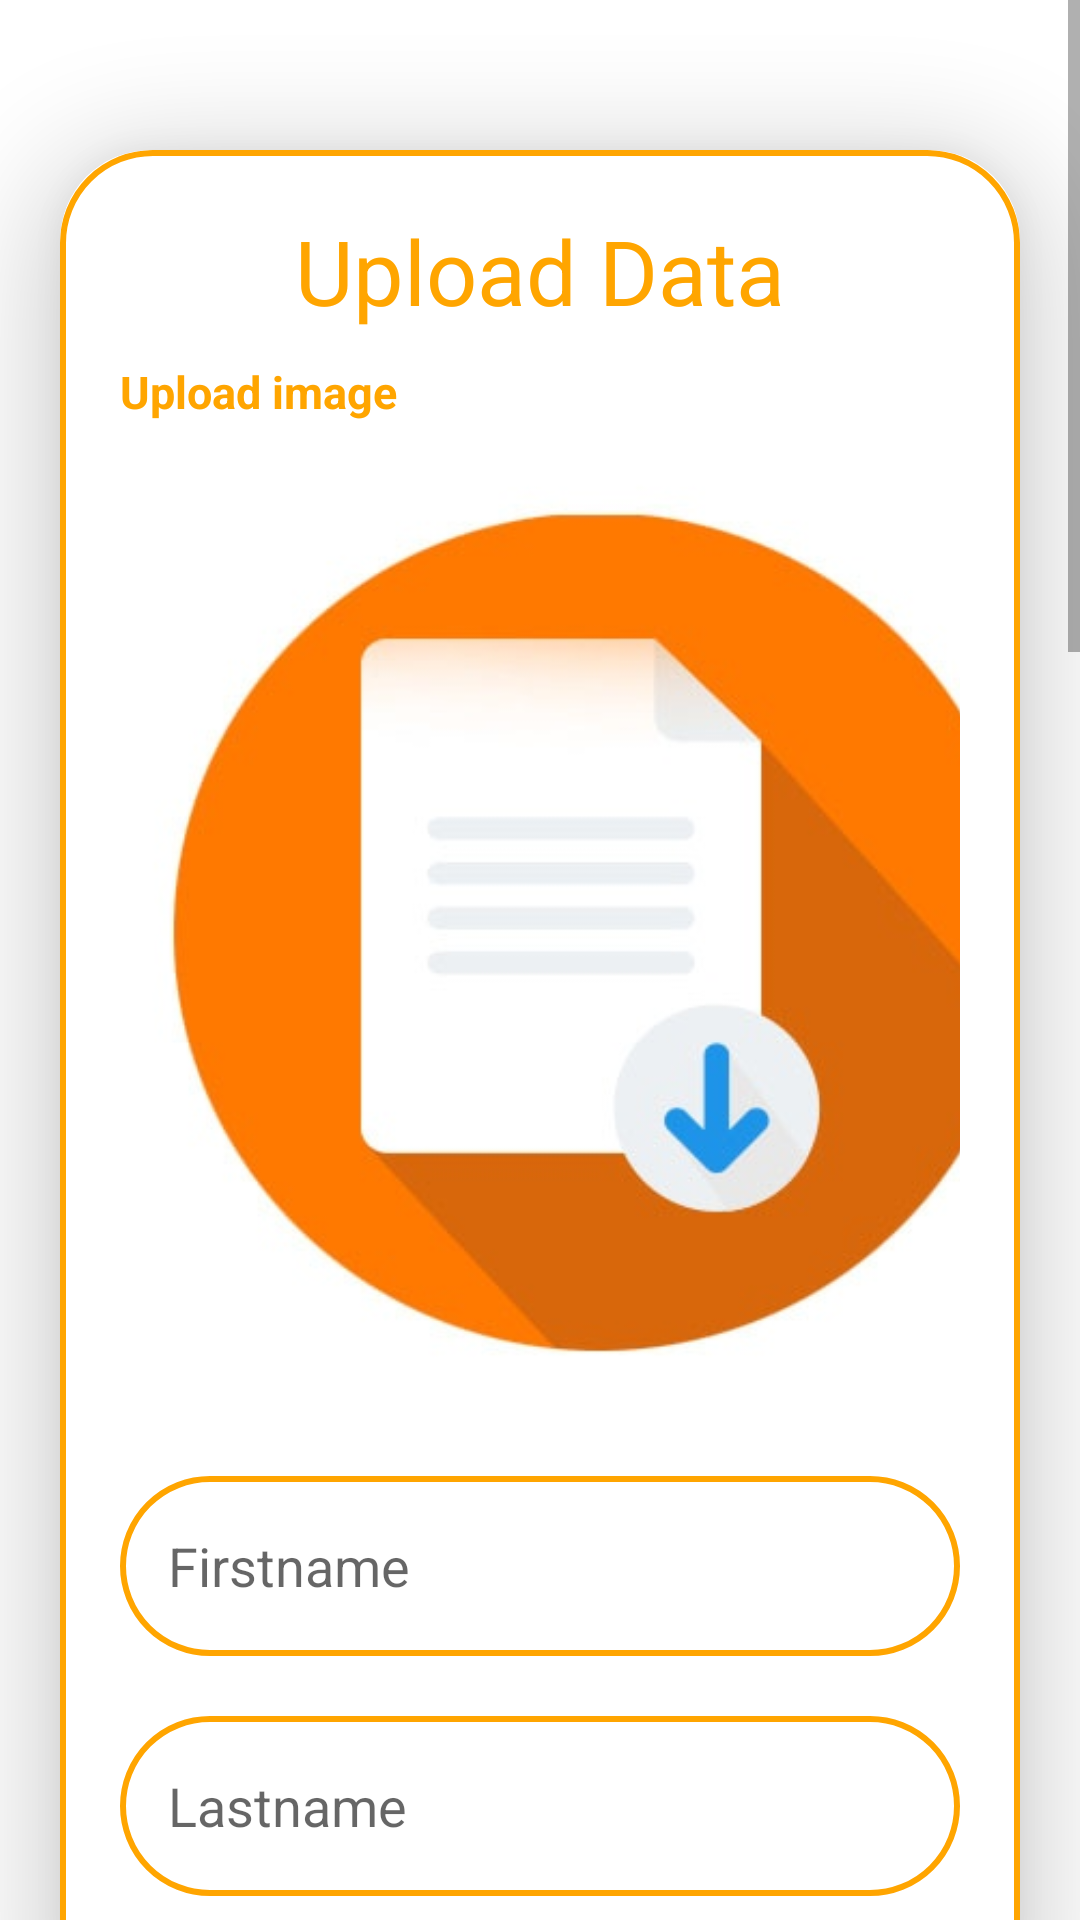

Produce the Android XML layout that renders to this screen, including the resource entries it uses.
<!-- AndroidManifest.xml: application theme Theme.BGLResidentProfiling -->
<!-- res/layout/activity_upload.xml -->
<?xml version="1.0" encoding="utf-8"?>
<ScrollView
    xmlns:android="http://schemas.android.com/apk/res/android"
    xmlns:app="http://schemas.android.com/apk/res-auto"
    xmlns:tools="http://schemas.android.com/tools"
    android:layout_width="match_parent"
    android:layout_height="match_parent"
    android:background="@color/white"
    android:orientation="vertical"
    tools:context=".UploadActivity">
    <androidx.cardview.widget.CardView
        android:layout_width="match_parent"
        android:layout_height="wrap_content"
        android:layout_marginTop="50dp"
        android:layout_marginEnd="20dp"
        android:layout_marginStart="20dp"
        app:cardCornerRadius="30dp"
        app:cardElevation="20dp">
        <LinearLayout
            android:layout_width="match_parent"
            android:layout_height="wrap_content"
            android:orientation="vertical"
            android:layout_gravity="center_horizontal"
            android:padding="20dp"
            android:background="@drawable/orange_border"
            android:layout_marginBottom="65dp">
            <TextView
                android:layout_width="match_parent"
                android:layout_height="wrap_content"
                android:text="Upload Data"
                android:textSize="30sp"
                android:textAlignment="center"
                android:textColor="@color/cute"/>
            <TextView
                android:layout_marginTop="10dp"
                android:layout_width="match_parent"
                android:layout_height="wrap_content"
                android:text="Upload image"
                android:textStyle="bold"
                android:textSize="15sp"
                android:textColor="@color/cute"/>
            <ImageView
                android:layout_width="321.260dp"
                android:layout_height="321.260dp"
                android:src="@drawable/uploading"
                android:id="@+id/uploadImage"
                android:layout_marginTop="10dp"
                android:scaleType="fitXY"/>

            <EditText
                android:layout_width="match_parent"
                android:layout_height="60dp"
                android:id="@+id/uploadFirst"
                android:background="@drawable/orange_border"
                android:layout_marginTop="20dp"
                android:padding="16dp"
                android:hint="Firstname"
                android:gravity="start|center_vertical"
                android:textColor="@color/cute"/>
            <EditText
                android:layout_width="match_parent"
                android:layout_height="60dp"
                android:id="@+id/uploadLast"
                android:background="@drawable/orange_border"
                android:layout_marginTop="20dp"
                android:padding="16dp"
                android:hint="Lastname"
                android:gravity="start|center_vertical"
                android:textColor="@color/cute"/>
            <EditText
                android:layout_width="match_parent"
                android:layout_height="60dp"
                android:id="@+id/uploadMid"
                android:background="@drawable/orange_border"
                android:layout_marginTop="20dp"
                android:padding="16dp"
                android:hint="Middlename"
                android:gravity="start|center_vertical"
                android:textColor="@color/cute"/>

            <EditText
                android:layout_width="match_parent"
                android:layout_height="60dp"
                android:id="@+id/uploadBirthday"
                android:background="@drawable/orange_border"
                android:layout_marginTop="20dp"
                android:padding="16dp"
                android:hint="Birthday (MM/DD/YYYY)"
                android:gravity="start|center_vertical"
                android:textColor="@color/cute"/>

            <EditText
                android:layout_width="match_parent"
                android:layout_height="60dp"
                android:id="@+id/uploadAge"
                android:background="@drawable/orange_border"
                android:layout_marginTop="20dp"
                android:padding="16dp"
                android:hint="Age"
                android:gravity="start|center_vertical"
                android:textColor="@color/cute"/>


            <Spinner
                android:id="@+id/simpleLangSpinner"
                android:layout_width="match_parent"
                android:layout_marginTop="20dp"
                android:padding="16dp"
                android:background="@drawable/orange_border"
                android:layout_height="?actionBarSize"
                tools:listitem="@android:layout/simple_spinner_dropdown_item" />



            <Spinner
                android:id="@+id/uploadMarital"
                android:layout_width="match_parent"
                android:layout_marginTop="20dp"
                android:padding="16dp"
                android:background="@drawable/orange_border"
                android:layout_height="?actionBarSize"
                tools:listitem="@android:layout/simple_spinner_dropdown_item" />


            <EditText
                android:layout_width="match_parent"
                android:layout_height="60dp"
                android:id="@+id/uploadNumber"
                android:background="@drawable/orange_border"
                android:layout_marginTop="20dp"
                android:padding="16dp"
                android:hint="Contact Number"
                android:gravity="start|center_vertical"
                android:textColor="@color/cute"/>


            <Spinner
                android:id="@+id/uploadAddress"
                android:layout_width="match_parent"
                android:layout_marginTop="20dp"
                android:padding="16dp"
                android:background="@drawable/orange_border"
                android:layout_height="?actionBarSize"
                tools:listitem="@android:layout/simple_spinner_dropdown_item" />


            <EditText
                android:layout_width="match_parent"
                android:layout_height="60dp"
                android:id="@+id/uploadOccu"
                android:background="@drawable/orange_border"
                android:layout_marginTop="20dp"
                android:padding="16dp"
                android:hint="Occupation (N/A - no occu.)"
                android:gravity="start|center_vertical"
                android:textColor="@color/cute"/>


            <Spinner
                android:id="@+id/uploadReg"
                android:layout_width="match_parent"
                android:layout_marginTop="20dp"
                android:padding="16dp"
                android:background="@drawable/orange_border"
                android:layout_height="?actionBarSize"
                tools:listitem="@android:layout/simple_spinner_dropdown_item" />


            <EditText
                android:layout_width="match_parent"
                android:layout_height="60dp"
                android:id="@+id/uploadHoNum"
                android:background="@drawable/orange_border"
                android:layout_marginTop="20dp"
                android:padding="16dp"
                android:hint="Household No."
                android:gravity="start|center_vertical"
                android:textColor="@color/cute"/>


            <Spinner
                android:id="@+id/levelEduc"
                android:layout_width="match_parent"
                android:layout_marginTop="20dp"
                android:padding="16dp"
                android:background="@drawable/orange_border"
                android:layout_height="?actionBarSize"
                tools:listitem="@android:layout/simple_spinner_dropdown_item" />


            <Spinner
                android:id="@+id/soloParent"
                android:layout_width="match_parent"
                android:layout_marginTop="20dp"
                android:padding="16dp"
                android:background="@drawable/orange_border"
                android:layout_height="?actionBarSize"
                tools:listitem="@android:layout/simple_spinner_dropdown_item" />


            <Spinner
                android:id="@+id/seniorCitizen"
                android:layout_width="match_parent"
                android:layout_marginTop="20dp"
                android:padding="16dp"
                android:background="@drawable/orange_border"
                android:layout_height="?actionBarSize"
                tools:listitem="@android:layout/simple_spinner_dropdown_item" />


            <Spinner
                android:id="@+id/registeredVoter"
                android:layout_width="match_parent"
                android:layout_marginTop="20dp"
                android:padding="16dp"
                android:background="@drawable/orange_border"
                android:layout_height="?actionBarSize"
                tools:listitem="@android:layout/simple_spinner_dropdown_item" />


            <Button
                android:layout_width="match_parent"
                android:layout_height="60dp"
                android:text="Save"
                android:id="@+id/saveButton"
                android:textSize="18sp"
                android:layout_marginTop="20dp"
                app:cornerRadius = "20dp"/>
        </LinearLayout>
    </androidx.cardview.widget.CardView>
</ScrollView>
<!-- resources referenced by this layout -->
<resources>
  <color name="cute">#FFA500</color>
  <color name="white">#FFFFFFFF</color>
  <!-- drawable orange_border (drawable) -->
  <?xml version="1.0" encoding="utf-8"?>
  <shape xmlns:android="http://schemas.android.com/apk/res/android"
      android:shape="rectangle">
      <stroke
          android:width="2dp"
          android:color="@color/cute"/>
      <corners
          android:radius="30dp"/>
  </shape>
  <!-- drawable uploading: jpg bitmap (drawable, 22108 bytes) -->
  <style name="Theme.BGLResidentProfiling" parent="Theme.MaterialComponents.DayNight.DarkActionBar">
          
          <item name="colorPrimary">@color/cute</item>
          <item name="colorPrimaryVariant">@color/cute</item>
          <item name="colorOnPrimary">@color/white</item>
          
          <item name="colorSecondary">@color/teal_200</item>
          <item name="colorSecondaryVariant">@color/teal_700</item>
          <item name="colorOnSecondary">@color/black</item>
          
          <item name="android:statusBarColor">?attr/colorPrimaryVariant</item>
          
      </style>
  <color name="teal_200">#FF03DAC5</color>
  <color name="teal_700">#FF018786</color>
  <color name="black">#FF000000</color>
</resources>
